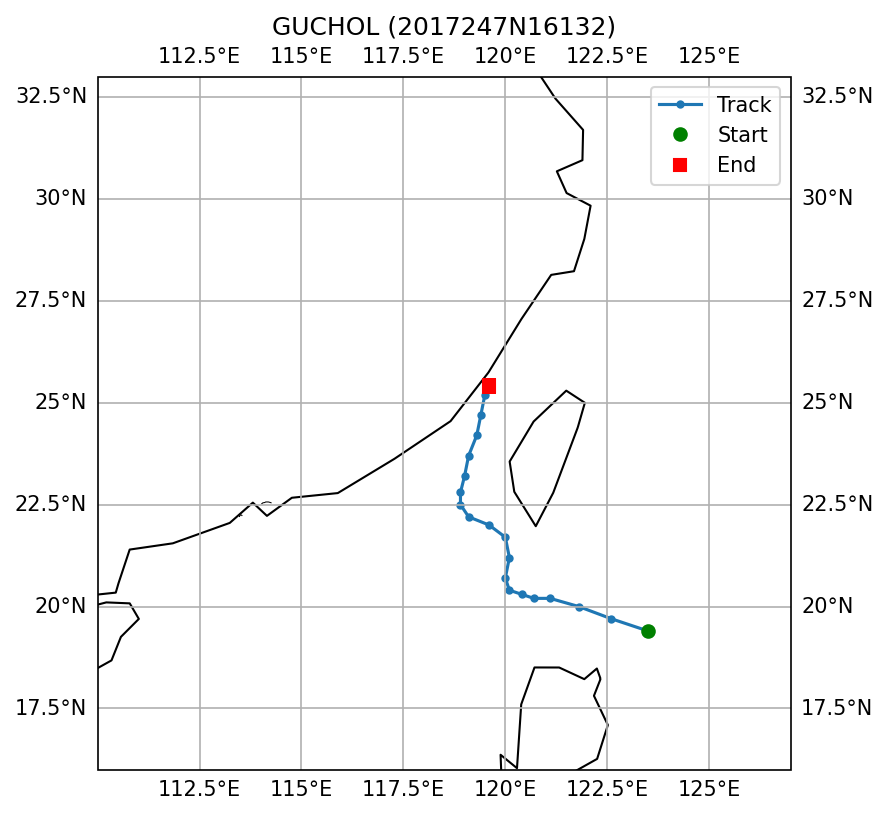

Values plotted in this chart, from the file beside it:
SID, NAME, ISO_TIME, LAT, LON, DIST2LAND, USA_WIND, USA_PRES, USA_R34_NE, USA_R34_SE, USA_R34_SW, USA_R34_NW, USA_RMW, CMA_CAT
2017247N16132, GUCHOL, 2017-09-05 09:00:00, 19.4, 123.5, 168, 25.0, 1004, , , , , 80.0, 1
2017247N16132, GUCHOL, 2017-09-05 12:00:00, 19.7, 122.6, 148, 25.0, 1004, , , , , 80.0, 1
2017247N16132, GUCHOL, 2017-09-05 15:00:00, 20.0, 121.8, 172, 25.0, 1004, , , , , 55.0, 1
2017247N16132, GUCHOL, 2017-09-05 18:00:00, 20.2, 121.1, 180, 25.0, 1004, , , , , 30.0, 2
2017247N16132, GUCHOL, 2017-09-05 21:00:00, 20.2, 120.7, 179, 28.0, 1002, , , , , 30.0, 2
2017247N16132, GUCHOL, 2017-09-06 00:00:00, 20.3, 120.4, 181, 30.0, 1000, , , , , 30.0, 2
2017247N16132, GUCHOL, 2017-09-06 03:00:00, 20.4, 120.1, 178, 30.0, 1000, , , , , 30.0, 2
2017247N16132, GUCHOL, 2017-09-06 06:00:00, 20.7, 120.0, 152, 30.0, 1000, , , , , 30.0, 2
2017247N16132, GUCHOL, 2017-09-06 09:00:00, 21.2, 120.1, 99, 30.0, 1000, , , , , 30.0, 2
2017247N16132, GUCHOL, 2017-09-06 12:00:00, 21.7, 120.0, 75, 30.0, 1000, , , , , 30.0, 2
2017247N16132, GUCHOL, 2017-09-06 15:00:00, 22.0, 119.6, 91, 28.0, 1003, , , , , 30.0, 2
2017247N16132, GUCHOL, 2017-09-06 18:00:00, 22.2, 119.1, 127, 25.0, 1005, , , , , 30.0, 1
2017247N16132, GUCHOL, 2017-09-06 21:00:00, 22.5, 118.9, 137, 25.0, 1005, , , , , 30.0, 1
2017247N16132, GUCHOL, 2017-09-07 00:00:00, 22.8, 118.9, 127, 25.0, 1005, , , , , 30.0, 1
2017247N16132, GUCHOL, 2017-09-07 03:00:00, 23.2, 119.0, 112, 25.0, 1005, , , , , 30.0, 1
2017247N16132, GUCHOL, 2017-09-07 06:00:00, 23.7, 119.1, 102, 25.0, 1005, , , , , 30.0, 1
2017247N16132, GUCHOL, 2017-09-07 09:00:00, 24.2, 119.3, 75, 23.0, 1006, , , , , 30.0, 1
2017247N16132, GUCHOL, 2017-09-07 12:00:00, 24.7, 119.4, 49, 20.0, 1007, , , , , 30.0, 0
2017247N16132, GUCHOL, 2017-09-07 15:00:00, 25.2, 119.5, 15, 18.0, 1009, , , , , 28.0, 0
2017247N16132, GUCHOL, 2017-09-07 18:00:00, 25.4, 119.6, 0, 15.0, 1010, , , , , 25.0, 
